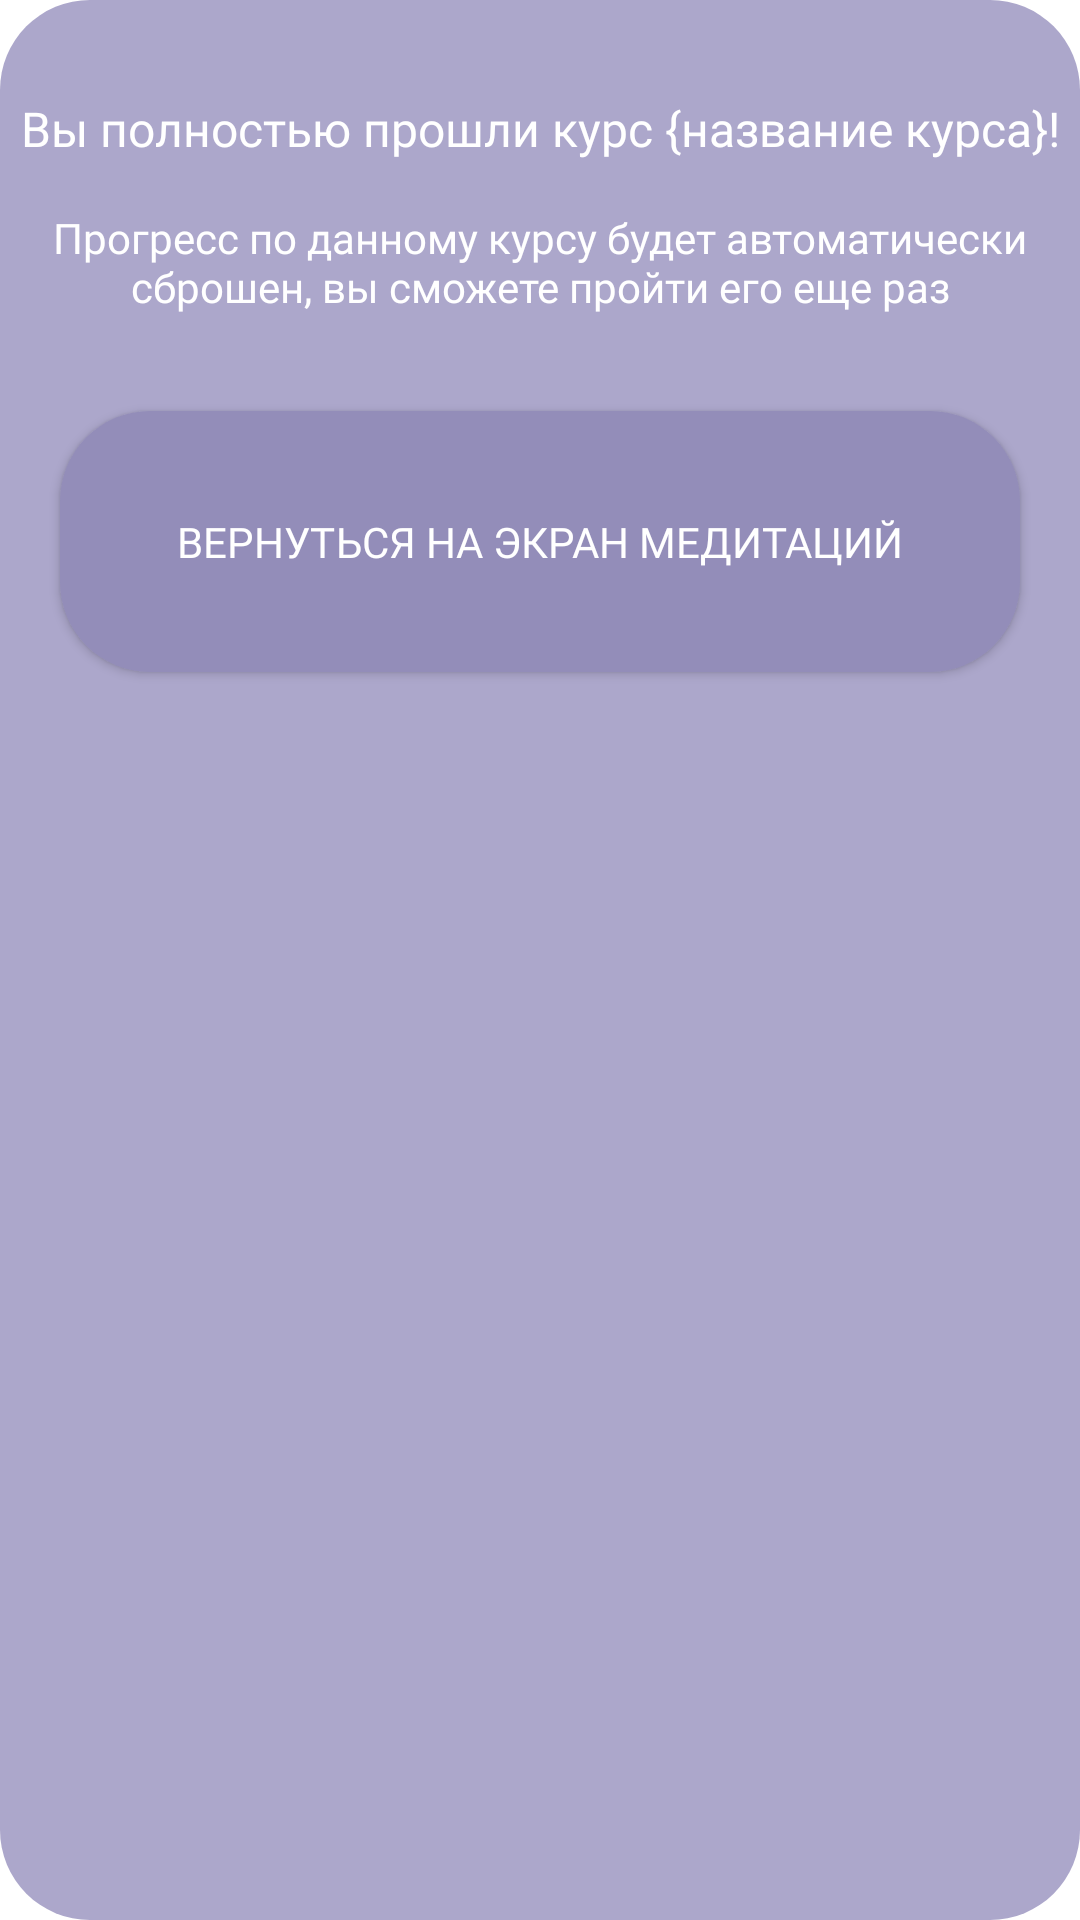

This screen was rendered from an Android layout file. Write that file and the resources it references.
<!-- AndroidManifest.xml: fallback theme Theme.MaterialComponents.DayNight.NoActionBar -->
<!-- res/layout/fragment_meditation_course_completed.xml -->
<?xml version="1.0" encoding="utf-8"?>
<androidx.constraintlayout.widget.ConstraintLayout xmlns:android="http://schemas.android.com/apk/res/android"
    xmlns:app="http://schemas.android.com/apk/res-auto"
    xmlns:tools="http://schemas.android.com/tools"
    android:layout_width="match_parent"
    android:layout_height="match_parent"
    android:background="@drawable/fragment_background"
    tools:context=".presentation.dialogs.meditation.meditationCourseCompletedDialog.MeditationCourseCompletedFragment">

    <TextView
        android:id="@+id/courseCompletedTV"
        android:layout_width="wrap_content"
        android:layout_height="wrap_content"
        android:layout_marginStart="20dp"
        android:layout_marginTop="32dp"
        android:layout_marginEnd="20dp"
        android:fontFamily="@font/montserrat_bold"
        android:text="@string/course_completed"
        android:textAlignment="center"
        android:textColor="@color/white"
        android:textSize="16sp"
        app:layout_constraintEnd_toEndOf="parent"
        app:layout_constraintStart_toStartOf="parent"
        app:layout_constraintTop_toTopOf="parent" />

    <TextView
        android:id="@+id/bottomCourseCompletedTV"
        android:layout_width="wrap_content"
        android:layout_height="wrap_content"
        android:layout_marginStart="20dp"
        android:layout_marginTop="16dp"
        android:layout_marginEnd="20dp"
        android:fontFamily="@font/montserrat_bold"
        android:text="@string/reset_progress_auto"
        android:textAlignment="center"
        android:textColor="@color/white"
        android:textSize="14sp"
        app:layout_constraintEnd_toEndOf="parent"
        app:layout_constraintStart_toStartOf="parent"
        app:layout_constraintTop_toBottomOf="@+id/courseCompletedTV" />

    <androidx.appcompat.widget.AppCompatButton
        android:id="@+id/backToMeditationFragmentButtonInMeditationCourseCompletedFragment"
        android:layout_width="0dp"
        android:layout_height="87dp"
        android:layout_marginStart="20dp"
        android:layout_marginTop="32dp"
        android:layout_marginEnd="20dp"
        android:layout_marginBottom="32dp"
        android:background="@drawable/button_background"
        android:fontFamily="@font/montserrat_bold"
        android:text="@string/back_to_meditation"
        android:textColor="@color/white"
        app:layout_constraintBottom_toBottomOf="parent"
        app:layout_constraintEnd_toEndOf="parent"
        app:layout_constraintStart_toStartOf="parent"
        app:layout_constraintTop_toBottomOf="@+id/bottomCourseCompletedTV"
        app:layout_constraintVertical_bias="0.0" />
</androidx.constraintlayout.widget.ConstraintLayout>
<!-- resources referenced by this layout -->
<resources>
  <color name="white">#FFFFFFFF</color>
  <!-- drawable button_background (drawable) -->
  <?xml version="1.0" encoding="utf-8"?>
  <shape android:shape="rectangle"
      xmlns:android="http://schemas.android.com/apk/res/android">
  
      <solid android:color="@color/purple_brighter"/>
  
      <corners android:radius="30dp" />
  
  
  </shape>
  <!-- drawable fragment_background (drawable) -->
  <?xml version="1.0" encoding="utf-8"?>
  <shape android:shape="rectangle"
      xmlns:android="http://schemas.android.com/apk/res/android">
  
      <solid android:color="@color/purple"/>
  
      <corners android:radius="30dp" />
  
  
  </shape>
  <string name="back_to_meditation">Вернуться на экран медитаций</string>
  <string name="course_completed">Вы полностью прошли курс {название курса}!</string>
  <string name="reset_progress_auto">Прогресс по данному курсу будет автоматически сброшен, вы сможете пройти его еще раз</string>
  <color name="purple_brighter">#938DB9</color>
  <color name="purple">#ACA7CB</color>
</resources>
